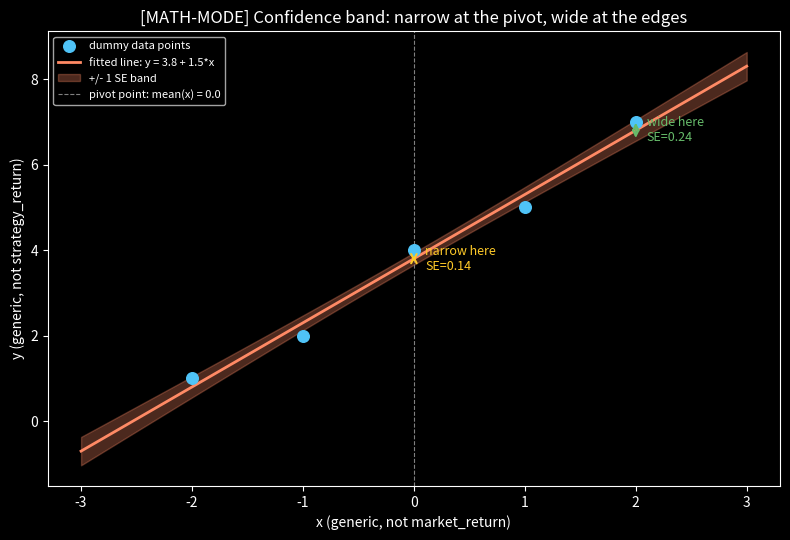

This figure's Python source: (Note: this script raises an exception after producing the figure.)
"""
[MATH-MODE] Confidence band around a fitted line — dummy example, no trading data.

Purpose: explain WHY the shaded band in Steps 5-6 of
52_alpha_beta_concept_and_powergrid.ipynb is narrow near the middle of the
data and wide at the edges. Standalone teaching aid — 5 tiny hand-picked
(x, y) points, integers, no market_return/strategy_return anywhere.
See write-up: 52_mathmode_confidence_band_explained.md
"""
import matplotlib.pyplot as plt
import numpy as np

plt.style.use('dark_background')

# --- tiny dummy dataset (5 points, clean numbers) ---
x = np.array([-2, -1, 0, 1, 2])
y = np.array([1, 2, 4, 5, 7])
n = len(x)

# --- fit line: beta (slope), alpha (intercept) ---
x_bar, y_bar = x.mean(), y.mean()
cov_xy = np.mean((x - x_bar) * (y - y_bar))
var_x = np.mean((x - x_bar) ** 2)
beta = cov_xy / var_x
alpha = y_bar - beta * x_bar
print(f"x_bar={x_bar}, y_bar={y_bar}, beta={beta}, alpha={alpha}")

# --- residuals + Var(error), n-2 ---
fitted = alpha + beta * x
error = y - fitted
var_error = np.sum(error ** 2) / (n - 2)
Sxx = np.sum((x - x_bar) ** 2)
print(f"errors={error}, sum={error.sum():.4f}, var_error={var_error}, Sxx={Sxx}")

# --- SE(y_hat at x0), swept across x ---
def se_at(x0):
    return np.sqrt(var_error * (1 / n + (x0 - x_bar) ** 2 / Sxx))

se_center = se_at(0)      # x0 = x_bar = pivot point
se_edge = se_at(2)        # x0 = furthest data point
print(f"SE at center (x=0) = {se_center:.4f}")
print(f"SE at edge   (x=2) = {se_edge:.4f}")

x_line = np.linspace(-3, 3, 200)
y_line = alpha + beta * x_line
se_line = se_at(x_line)

fig, ax = plt.subplots(figsize=(8, 5.5))
ax.scatter(x, y, color='#4fc3f7', s=70, zorder=3, label='dummy data points')
ax.plot(x_line, y_line, color='#ff8a65', lw=2, label=f'fitted line: y = {alpha:.1f} + {beta:.1f}*x')
ax.fill_between(x_line, y_line - se_line, y_line + se_line, color='#ff8a65', alpha=0.3, label='+/- 1 SE band')
ax.axvline(x_bar, color='gray', lw=0.8, ls='--', label=f'pivot point: mean(x) = {x_bar}')

# annotate width at center vs edge
ax.annotate('', xy=(0, alpha + se_center), xytext=(0, alpha - se_center),
            arrowprops=dict(arrowstyle='<->', color='#ffca28', lw=1.5))
ax.text(0.1, alpha, f'narrow here\nSE={se_center:.2f}', color='#ffca28', fontsize=9, va='center')

y_at_2 = alpha + beta * 2
ax.annotate('', xy=(2, y_at_2 + se_edge), xytext=(2, y_at_2 - se_edge),
            arrowprops=dict(arrowstyle='<->', color='#66bb6a', lw=1.5))
ax.text(2.1, y_at_2, f'wide here\nSE={se_edge:.2f}', color='#66bb6a', fontsize=9, va='center')

ax.set_xlabel('x (generic, not market_return)')
ax.set_ylabel('y (generic, not strategy_return)')
ax.set_title('[MATH-MODE] Confidence band: narrow at the pivot, wide at the edges')
ax.legend(fontsize=8, loc='upper left')
plt.tight_layout()
out_path = '/mnt/c/Users/Saurav/CodePonting/Algo_Trading/Framework_V2/scripts/trials/regime_model/memlabs/52_mathmode_confidence_band_example.png'
plt.savefig(out_path, dpi=110)
print(f"Saved: {out_path}")
